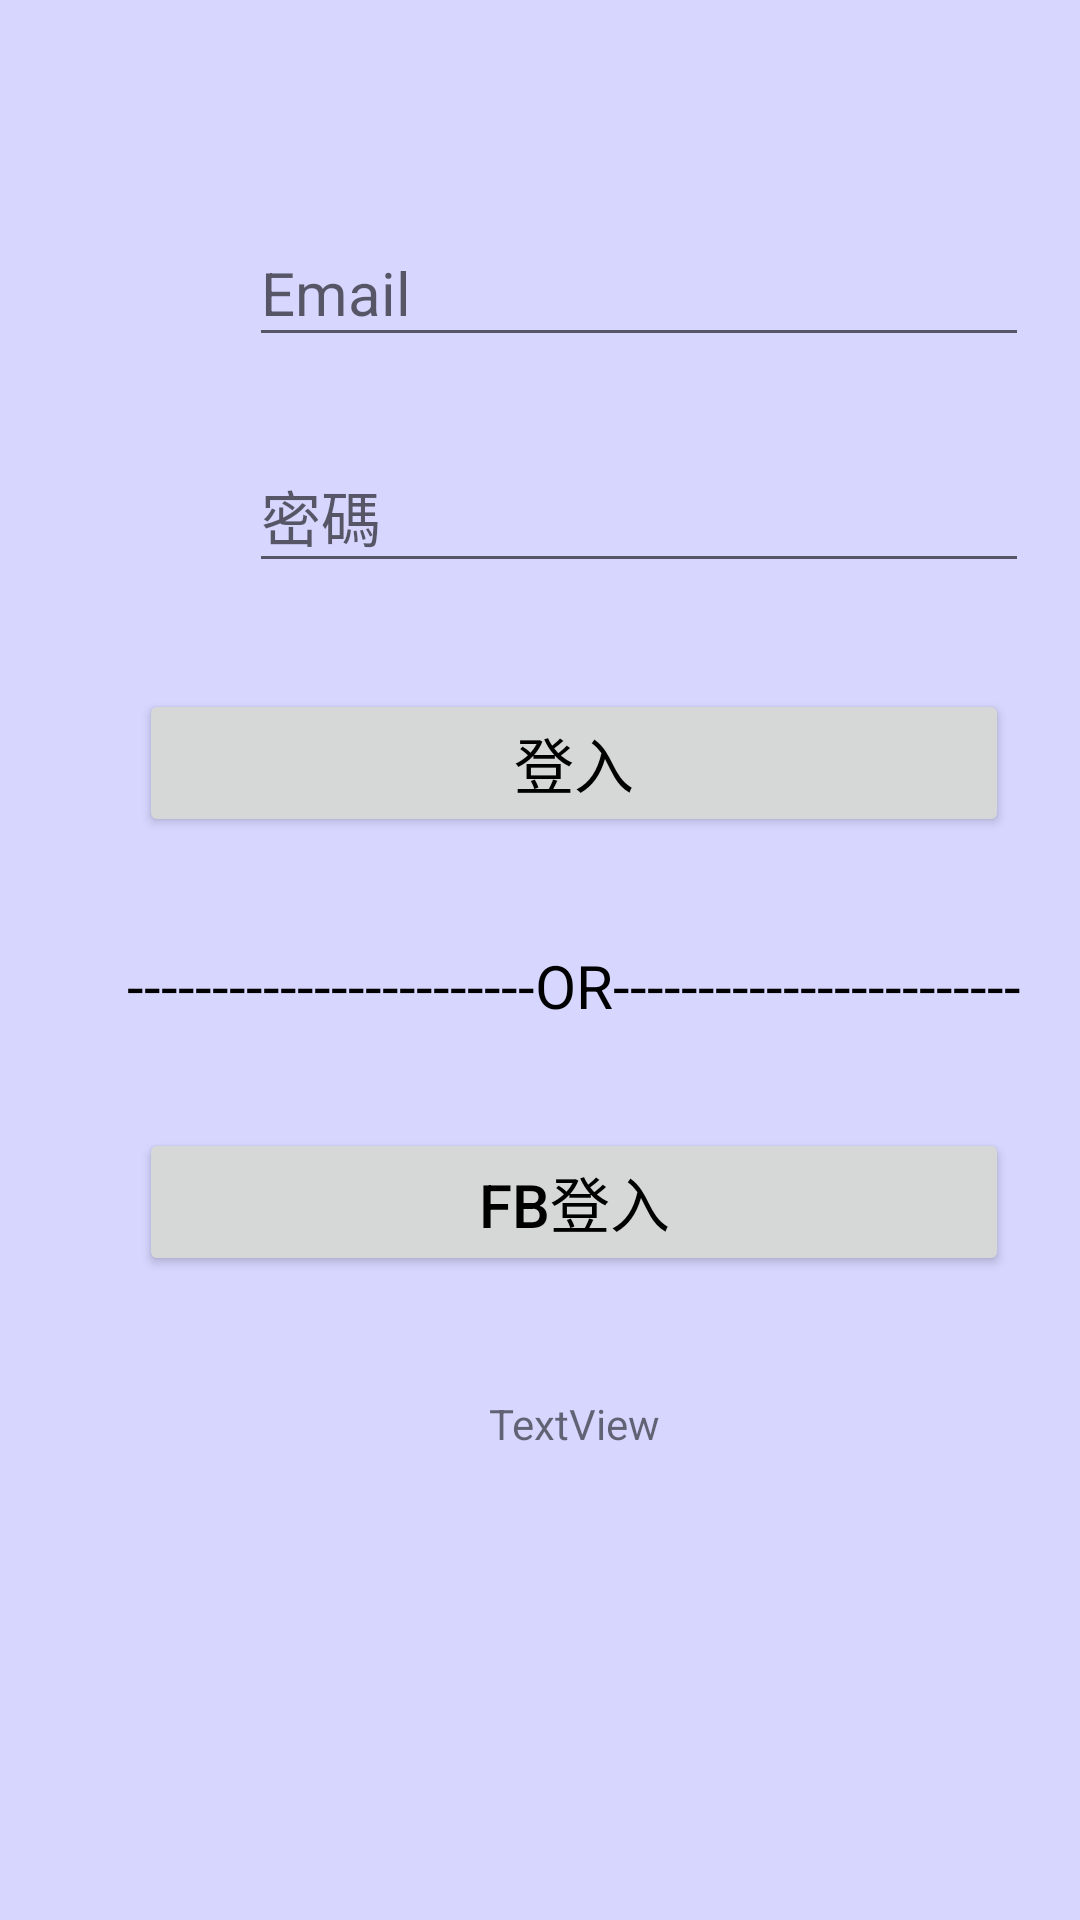

Produce the Android XML layout that renders to this screen, including the resource entries it uses.
<!-- AndroidManifest.xml: application theme AppTheme -->
<!-- res/layout/activity_main.xml -->
<?xml version="1.0" encoding="utf-8"?>
<android.support.constraint.ConstraintLayout xmlns:android="http://schemas.android.com/apk/res/android"
    xmlns:app="http://schemas.android.com/apk/res-auto"
    xmlns:tools="http://schemas.android.com/tools"
    android:layout_width="match_parent"
    android:layout_height="match_parent"
    tools:context="com.example.utaipei.meetingmanager.MainActivity">

    <RelativeLayout
        android:layout_width="383dp"
        android:layout_height="512dp"
        tools:layout_editor_absoluteX="1dp"
        tools:layout_editor_absoluteY="-1dp">

        <Button
            android:id="@+id/signIn"
            android:layout_width="290dp"
            android:layout_height="wrap_content"
            android:text="登入"
            android:textSize="20sp"
            android:layout_marginTop="15dp"
            android:layout_below="@+id/textInputLayout3"
            android:layout_centerHorizontal="true" />

        <Button
            android:id="@+id/button3"
            android:layout_width="290dp"
            android:layout_height="wrap_content"
            android:text="FB登入"
            android:textSize="20sp"
            android:layout_below="@+id/textView3"
            android:layout_alignStart="@+id/signIn"
            android:layout_marginTop="34dp" />

        <android.support.design.widget.TextInputLayout
            android:layout_width="260dp"
            android:layout_height="wrap_content"
            android:layout_marginTop="64dp"
            android:id="@+id/textInputLayout"
            app:errorEnabled="true"
            android:layout_alignParentTop="true"
            android:layout_toEndOf="@+id/imageView">

            <EditText
                android:id="@+id/email"
                android:layout_width="match_parent"
                android:layout_height="wrap_content"
                android:hint="Email"
                android:textSize="20sp" />
        </android.support.design.widget.TextInputLayout>

        <android.support.design.widget.TextInputLayout
            android:layout_width="260dp"
            android:layout_height="wrap_content"
            android:id="@+id/textInputLayout3"
            app:errorEnabled="true"
            android:layout_below="@+id/textInputLayout"
            android:layout_alignStart="@+id/textInputLayout">

            <EditText
                android:id="@+id/pwd"
                android:layout_width="match_parent"
                android:layout_height="wrap_content"
                android:hint="密碼"
                android:textSize="20sp" />
        </android.support.design.widget.TextInputLayout>

        <ImageView
            android:id="@+id/imageView"
            android:layout_width="62dp"
            android:layout_height="44dp"
            app:srcCompat="@drawable/email"
            android:layout_marginStart="21dp"
            android:layout_marginTop="77dp"
            android:layout_alignParentStart="true" />

        <ImageView
            android:id="@+id/imageView2"
            android:layout_width="62dp"
            android:layout_height="35dp"
            app:srcCompat="@drawable/lock"
            android:layout_marginTop="165dp"
            android:layout_toStartOf="@+id/textInputLayout" />

        <TextView
            android:id="@+id/textView3"
            android:layout_width="wrap_content"
            android:layout_height="wrap_content"
            android:layout_below="@+id/signIn"
            android:layout_centerHorizontal="true"
            android:layout_marginTop="36dp"
            android:text="------------------------OR------------------------"
            android:textColor="@android:color/black"
            android:textSize="20sp" />

        <TextView
            android:id="@+id/ch"
            android:layout_width="wrap_content"
            android:layout_height="wrap_content"
            android:layout_alignParentBottom="true"
            android:layout_centerHorizontal="true"
            android:layout_marginBottom="28dp"
            android:text="TextView" />

    </RelativeLayout>
</android.support.constraint.ConstraintLayout>
<!-- resources referenced by this layout -->
<resources>
  <style name="AppTheme" parent="Theme.AppCompat.Light.DarkActionBar">
          
          <item name="colorPrimary">@color/colorAccent</item>
          <item name="colorPrimaryDark">@android:color/black</item>
          <item name="colorAccent">#000000</item>
          <item name="android:colorBackground">@color/background_material_light</item>
          <item name="android:textColorPrimary">@android:color/background_dark</item>
          <item name="android:textColorPrimaryInverse">@android:color/background_dark</item>
      </style>
  <color name="colorAccent">#003c9d</color>
  <color name="background_material_light">#cbccccff</color>
</resources>
